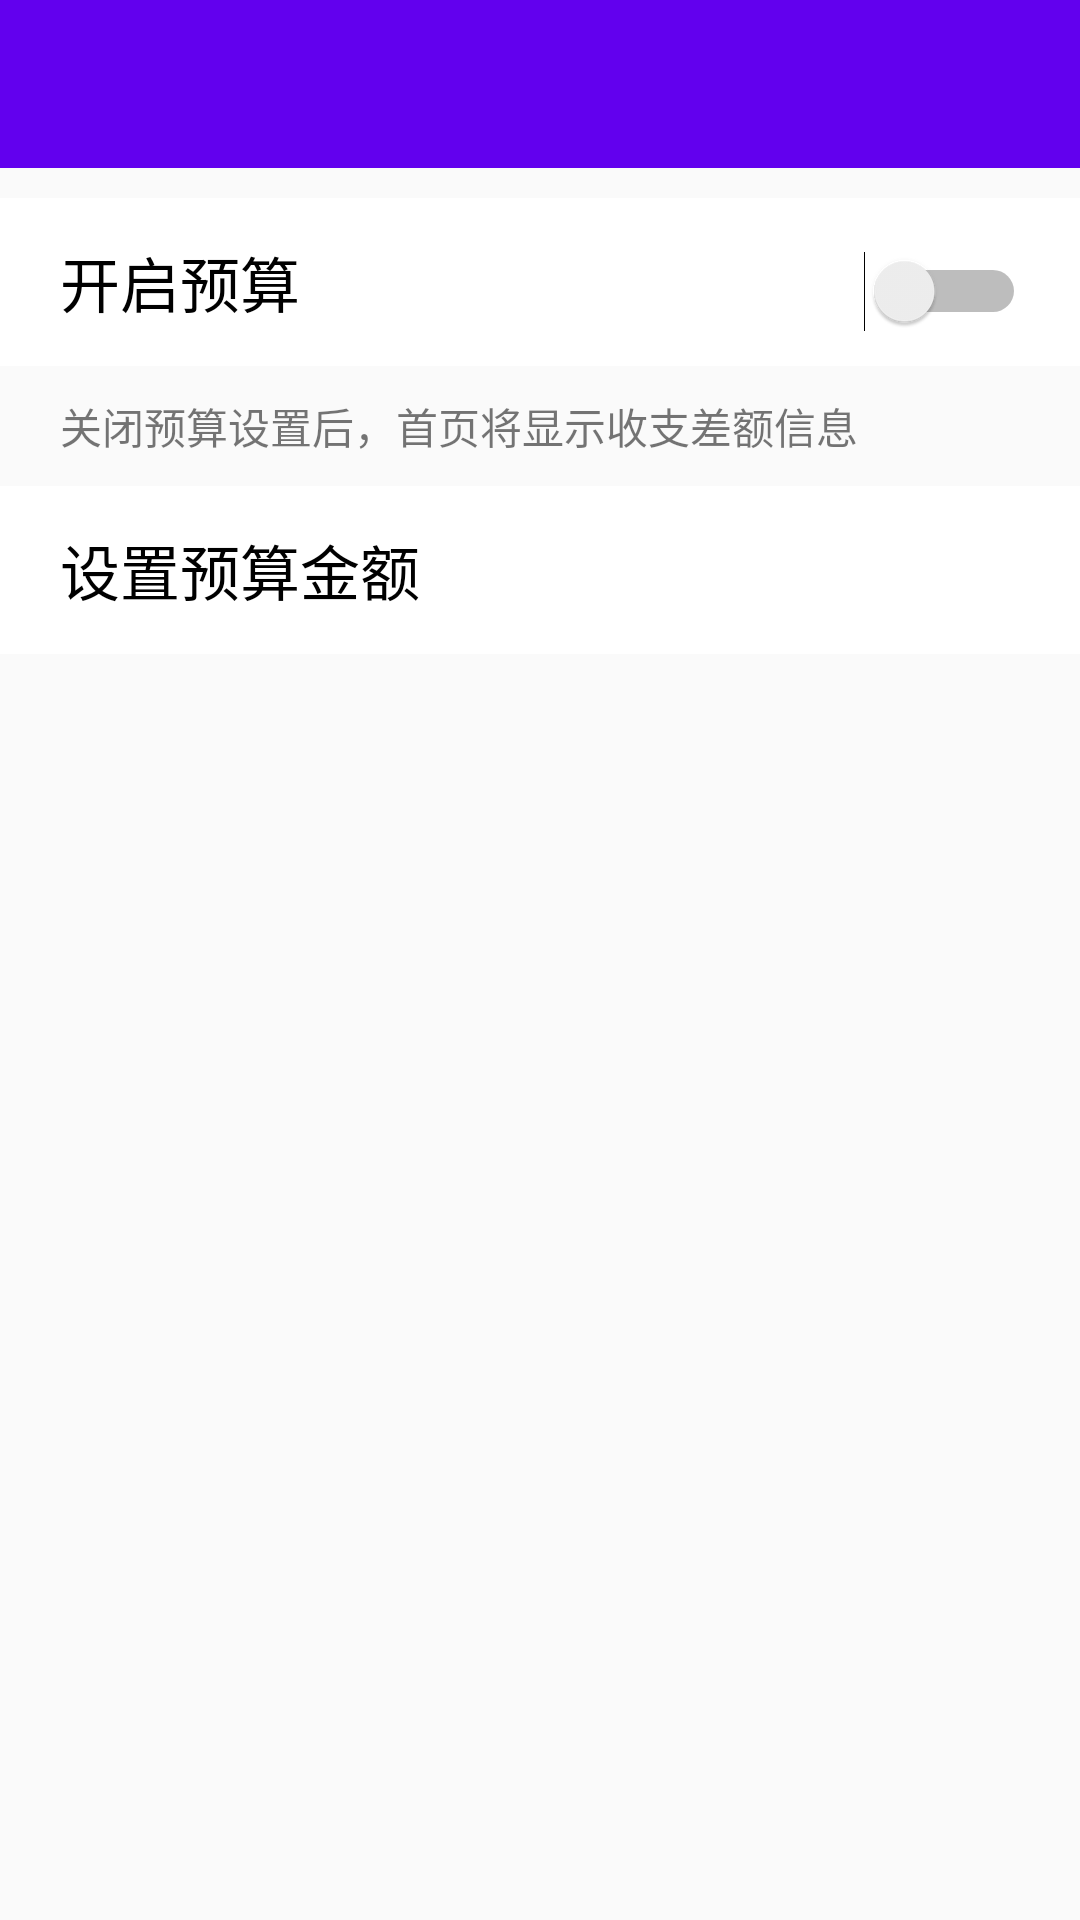

Write the Android layout XML for this screen, with the resource values it uses.
<!-- AndroidManifest.xml: application theme AppTheme -->
<!-- res/layout/activity_budget_setting.xml -->
<?xml version="1.0" encoding="utf-8"?>
<LinearLayout xmlns:android="http://schemas.android.com/apk/res/android"
    android:layout_width="match_parent"
    android:layout_height="match_parent"
    android:orientation="vertical">

    <include layout="@layout/toolbar" />

    <LinearLayout
        android:layout_width="match_parent"
        android:layout_height="?attr/actionBarSize"
        android:layout_marginTop="10dp"
        android:background="#fff">

        <TextView
            android:layout_width="0dp"
            android:layout_height="?attr/actionBarSize"
            android:layout_weight="4"
            android:gravity="center_vertical"
            android:paddingLeft="20dp"
            android:text="开启预算"
            android:textColor="#000"
            android:textSize="20sp" />

        <RelativeLayout
            android:layout_width="0dp"
            android:layout_height="?attr/actionBarSize"
            android:layout_weight="1"
            android:paddingRight="10dp">

            <Switch
                android:id="@+id/switch_budget_control"
                android:layout_width="wrap_content"
                android:layout_height="wrap_content"
                android:gravity="center" />
        </RelativeLayout>

    </LinearLayout>

    <TextView
        android:layout_width="match_parent"
        android:layout_height="40dp"
        android:gravity="center_vertical"
        android:paddingLeft="20dp"
        android:text="关闭预算设置后，首页将显示收支差额信息" />

    <LinearLayout
        android:id="@+id/ll_budget_money"
        android:layout_width="match_parent"
        android:layout_height="wrap_content"
        android:background="#fff">

        <TextView
            android:layout_width="0dp"
            android:layout_height="?attr/actionBarSize"
            android:layout_weight="4"
            android:gravity="center_vertical"
            android:paddingLeft="20dp"
            android:text="设置预算金额"
            android:textColor="#000"
            android:textSize="20sp" />

        <EditText
            android:id="@+id/et_budget_money"
            android:layout_width="0dp"
            android:layout_height="?attr/actionBarSize"
            android:layout_weight="1"
            android:background="@null"
            android:lines="1" />

    </LinearLayout>

</LinearLayout>
<!-- res/layout/toolbar.xml (included above) -->
<?xml version="1.0" encoding="utf-8"?>
<LinearLayout xmlns:android="http://schemas.android.com/apk/res/android"
    xmlns:app="http://schemas.android.com/apk/res-auto"
    android:layout_width="match_parent"
    android:layout_height="wrap_content">

    <android.support.design.widget.AppBarLayout
        android:layout_width="match_parent"
        android:layout_height="wrap_content"
        android:elevation="0dp"
        android:theme="@style/ThemeOverlay.AppCompat.Dark.ActionBar">

        <android.support.v7.widget.Toolbar
            android:id="@+id/toolbar"
            android:layout_width="match_parent"
            android:layout_height="?attr/actionBarSize"
            android:background="@color/colorPrimary"
            app:layout_scrollFlags="scroll|enterAlways|snap"
            app:popupTheme="@style/ThemeOverlay.AppCompat.Light" />
    </android.support.design.widget.AppBarLayout>
</LinearLayout>
<!-- resources referenced by this layout -->
<resources>
  <style name="AppTheme" parent="Theme.AppCompat.Light.NoActionBar">
          
          <item name="colorPrimary">@color/colorPrimary</item>
          <item name="colorPrimaryDark">@color/colorPrimaryDark</item>
          <item name="colorAccent">@color/colorAccent</item>
      </style>
  <!-- not gathered from this repository: default colours our renderer supplied (Android Studio template values) -->
  <color name="colorPrimary">#FF6200EE</color>
  <color name="colorPrimaryDark">#FF3700B3</color>
  <color name="colorAccent">#FF03DAC5</color>
</resources>
